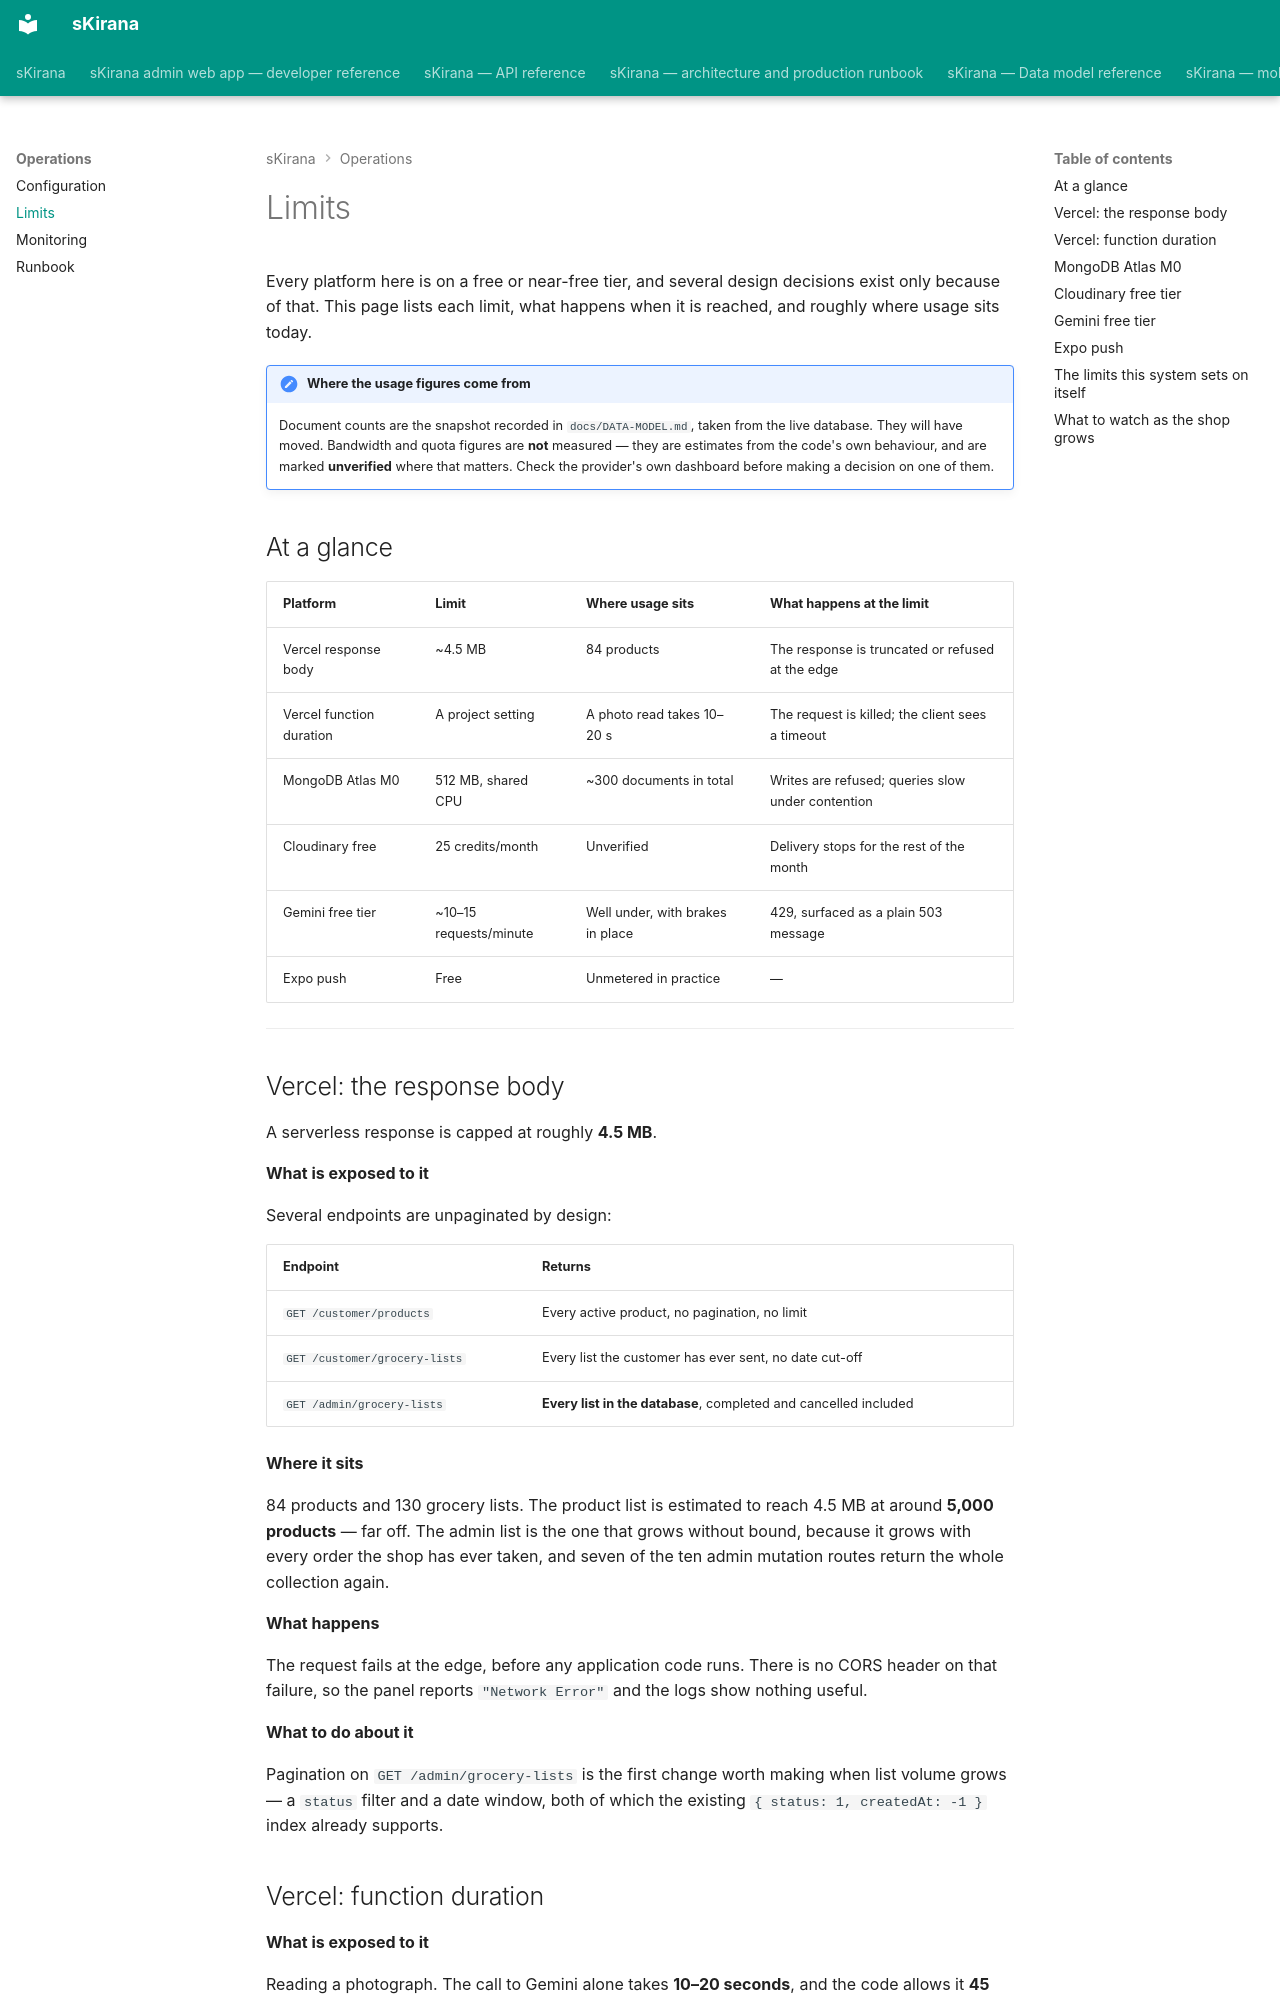

repository: shiv-anshu-gupta/TypeScriptProject · page: operations/limits/index.html · generator: mkdocs

# Limits

Every platform here is on a free or near-free tier, and several design
decisions exist only because of that. This page lists each limit, what happens
when it is reached, and roughly where usage sits today.

!!! note "Where the usage figures come from"
    Document counts are the snapshot recorded in `docs/DATA-MODEL.md`, taken
    from the live database. They will have moved. Bandwidth and quota figures
    are **not** measured — they are estimates from the code's own behaviour,
    and are marked **unverified** where that matters. Check the provider's own
    dashboard before making a decision on one of them.

## At a glance

| Platform | Limit | Where usage sits | What happens at the limit |
|---|---|---|---|
| Vercel response body | ~4.5 MB | 84 products | The response is truncated or refused at the edge |
| Vercel function duration | A project setting | A photo read takes 10–20 s | The request is killed; the client sees a timeout |
| MongoDB Atlas M0 | 512 MB, shared CPU | ~300 documents in total | Writes are refused; queries slow under contention |
| Cloudinary free | 25 credits/month | Unverified | Delivery stops for the rest of the month |
| Gemini free tier | ~10–15 requests/minute | Well under, with brakes in place | 429, surfaced as a plain 503 message |
| Expo push | Free | Unmetered in practice | — |

---

## Vercel: the response body {#vercel-body}

A serverless response is capped at roughly **4.5 MB**.

**What is exposed to it**

Several endpoints are unpaginated by design:

| Endpoint | Returns |
|---|---|
| `GET /customer/products` | Every active product, no pagination, no limit |
| `GET /customer/grocery-lists` | Every list the customer has ever sent, no date cut-off |
| `GET /admin/grocery-lists` | **Every list in the database**, completed and cancelled included |

**Where it sits**

84 products and 130 grocery lists. The product list is estimated to reach 4.5 MB
at around **5,000 products** — far off. The admin list is the one that grows
without bound, because it grows with every order the shop has ever taken, and
seven of the ten admin mutation routes return the whole collection again.

**What happens**

The request fails at the edge, before any application code runs. There is no
CORS header on that failure, so the panel reports `"Network Error"` and the
logs show nothing useful.

**What to do about it**

Pagination on `GET /admin/grocery-lists` is the first change worth making when
list volume grows — a `status` filter and a date window, both of which the
existing `{ status: 1, createdAt: -1 }` index already supports.
